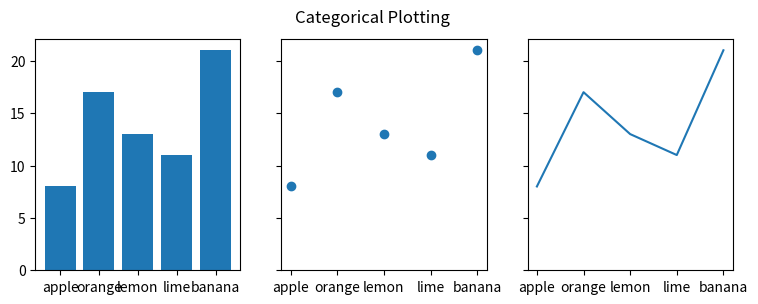

This figure's Python source:
"""
==============================
Plotting categorical variables
==============================

How to use categorical variables in Matplotlib.

Many times you want to create a plot that uses categorical variables
in Matplotlib. Matplotlib allows you to pass categorical variables directly to
many plotting functions, which we demonstrate below.
"""
import matplotlib.pyplot as plt

data = {'apple': 8, 'orange': 17, 'lemon': 13, 'lime': 11, 'banana' : 21}
names = data.keys()
values = list(data.values())

fig, axs = plt.subplots(1, 3, figsize=(9, 3), sharey=True)
axs[0].bar(names, values)
axs[1].scatter(names, values)
axs[2].plot(names, values)
fig.suptitle('Categorical Plotting')


plt.show()